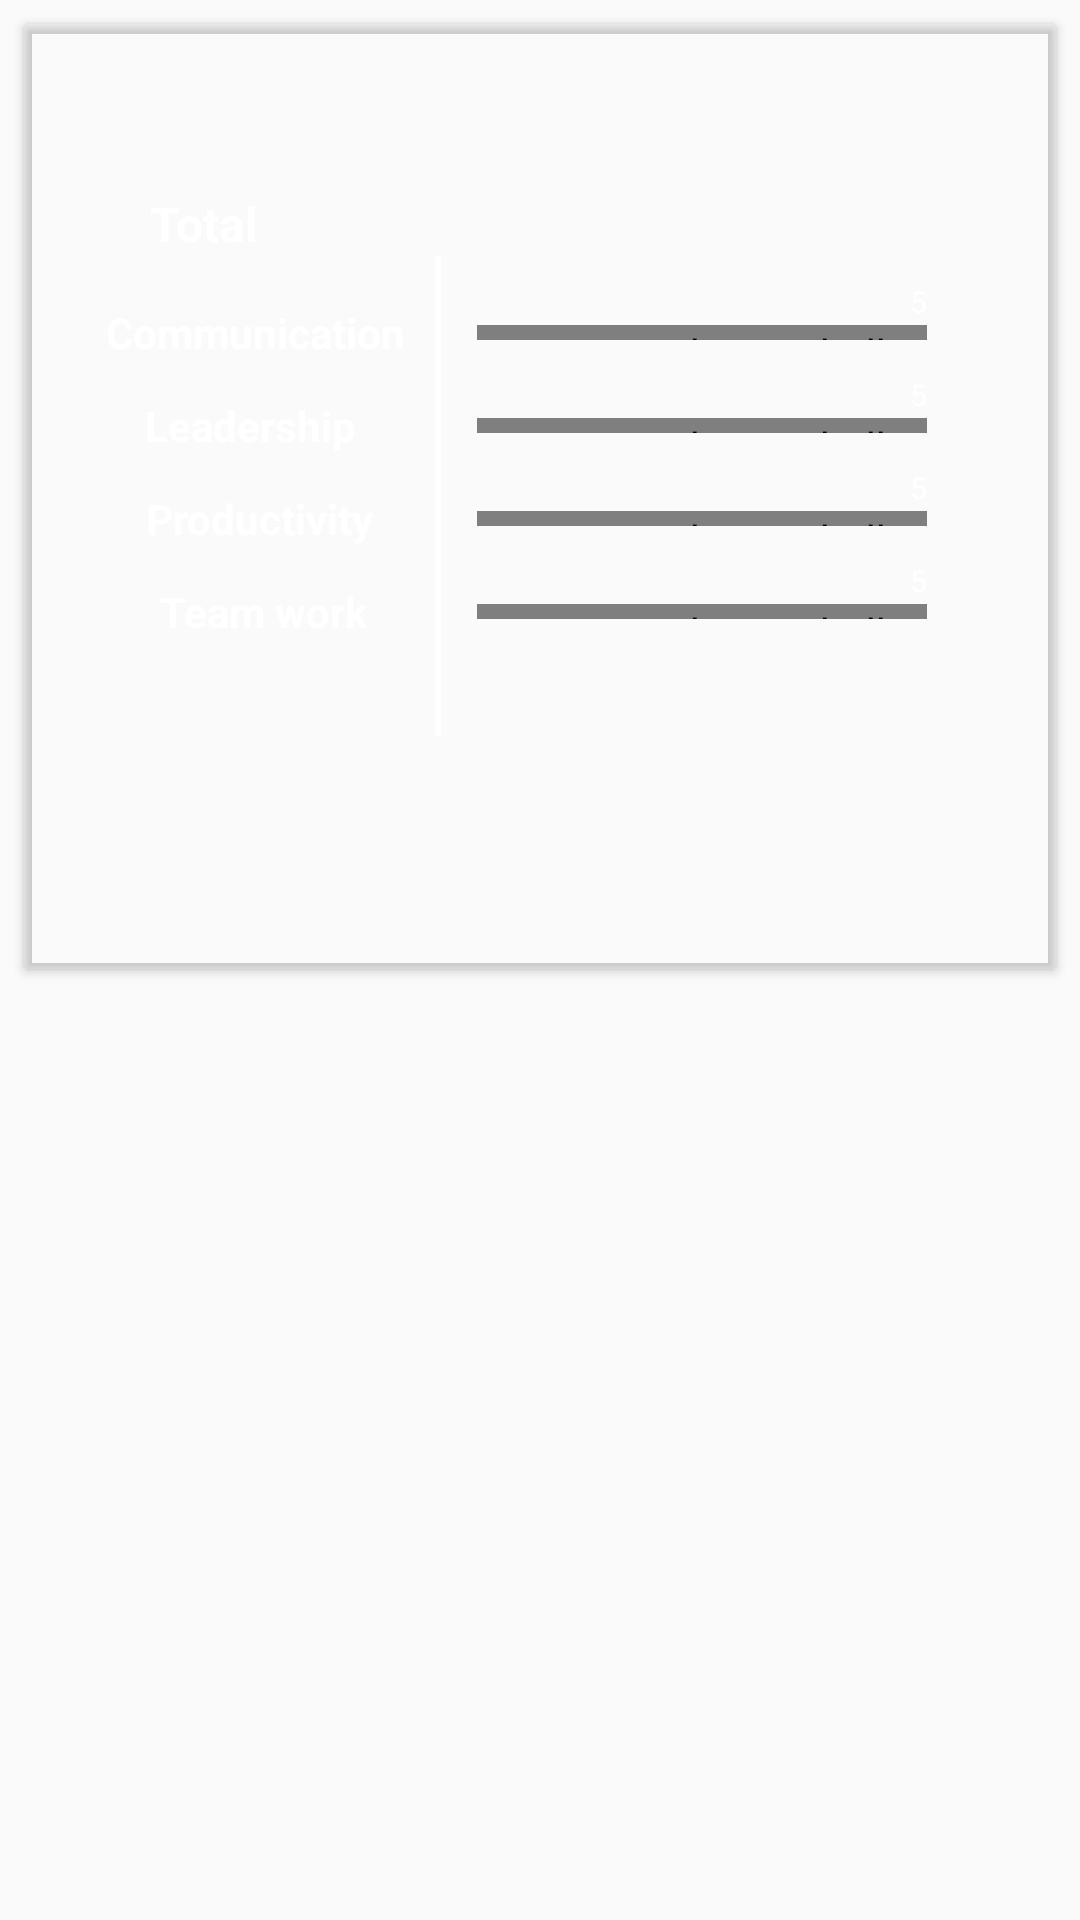

The Android layout XML behind this screen, and the referenced resources:
<!-- AndroidManifest.xml: application theme AppTheme -->
<!-- res/layout/fragment_criteria.xml -->
<FrameLayout xmlns:android="http://schemas.android.com/apk/res/android"
    xmlns:tools="http://schemas.android.com/tools"
    android:layout_width="match_parent"
    android:layout_height="match_parent"
    xmlns:app="http://schemas.android.com/apk/res-auto"
    tools:context="com.dlc.hr_module.Users.CriteriaFragment">


    <LinearLayout
        android:layout_width="match_parent"
        android:layout_height="match_parent">


        <android.support.v7.widget.CardView
            android:layout_width="match_parent"
            android:layout_height="315dp"
            android:layout_marginBottom="8dp"
            android:layout_marginEnd="8dp"
            android:layout_marginStart="8dp"
            android:layout_marginTop="8dp"
            app:cardBackgroundColor="@color/points"
            app:layout_constraintBottom_toBottomOf="parent"
            app:layout_constraintEnd_toEndOf="parent"
            app:layout_constraintStart_toStartOf="parent"
            app:layout_constraintTop_toTopOf="parent">
            <android.support.constraint.ConstraintLayout
                android:layout_width="match_parent"
                android:layout_height="match_parent">

                <TextView
                    android:id="@+id/personal_info"
                    android:layout_width="65dp"
                    android:layout_height="wrap_content"
                    android:layout_marginBottom="8dp"
                    android:layout_marginEnd="150.7dp"
                    android:layout_marginStart="32dp"
                    android:layout_marginTop="8dp"
                    android:text="Total"
                    android:textColor="@android:color/white"
                    android:textSize="16sp"
                    android:textStyle="bold"
                    app:layout_constraintBottom_toBottomOf="parent"
                    app:layout_constraintEnd_toEndOf="parent"

                    app:layout_constraintHorizontal_bias="0.104"
                    app:layout_constraintStart_toStartOf="parent"
                    app:layout_constraintTop_toTopOf="parent"
                    app:layout_constraintVertical_bias="0.172" />

                <TextView
                    android:id="@+id/user_email"
                    android:layout_width="wrap_content"
                    android:layout_height="wrap_content"
                    android:layout_marginEnd="8dp"
                    android:layout_marginStart="8dp"

                    android:layout_marginTop="16dp"
                    android:text="Communication"
                    android:textColor="@android:color/white"
                    android:textStyle="bold"

                    app:layout_constraintEnd_toEndOf="@id/personal_info"
                    app:layout_constraintHorizontal_bias="0.45"
                    app:layout_constraintStart_toStartOf="@id/personal_info"
                    app:layout_constraintTop_toBottomOf="@id/personal_info"


                    />

                <TextView
                    android:id="@+id/user_phone"
                    android:layout_width="wrap_content"
                    android:layout_height="wrap_content"
                    android:layout_marginEnd="8dp"
                    android:layout_marginStart="8dp"

                    android:layout_marginTop="12dp"
                    android:text="Leadership"
                    android:textColor="@android:color/white"
                    android:textStyle="bold"

                    app:layout_constraintEnd_toEndOf="@id/user_email"
                    app:layout_constraintHorizontal_bias="0.363"
                    app:layout_constraintStart_toStartOf="@id/user_email"
                    app:layout_constraintTop_toBottomOf="@id/user_email"


                    />
                <TextView
                    android:id="@+id/user_birthday"
                    android:layout_width="wrap_content"
                    android:layout_height="wrap_content"
                    android:layout_marginEnd="8dp"
                    android:layout_marginStart="8dp"

                    android:layout_marginTop="12dp"
                    android:text="Productivity"
                    android:textColor="@android:color/white"
                    android:textStyle="bold"

                    app:layout_constraintEnd_toEndOf="@id/user_phone"
                    app:layout_constraintHorizontal_bias="0.363"
                    app:layout_constraintStart_toStartOf="@id/user_phone"
                    app:layout_constraintTop_toBottomOf="@id/user_phone"


                    />
                <TextView
                    android:id="@+id/user_teamwork"
                    android:layout_width="wrap_content"
                    android:layout_height="wrap_content"
                    android:layout_marginEnd="8dp"
                    android:layout_marginStart="8dp"

                    android:layout_marginTop="12dp"
                    android:text="Team work"
                    android:textColor="@android:color/white"
                    android:textStyle="bold"

                    app:layout_constraintEnd_toEndOf="@id/user_birthday"
                    app:layout_constraintHorizontal_bias="0.363"
                    app:layout_constraintStart_toStartOf="@id/user_birthday"
                    app:layout_constraintTop_toBottomOf="@id/user_birthday"


                    />

                <LinearLayout
                    android:orientation="vertical"
                    android:id="@+id/border"
                    android:layout_width="2dp"
                    android:layout_height="160dp"
                    android:background="@android:color/white"
                    app:layout_constraintTop_toBottomOf="@id/personal_info"
                    app:layout_constraintStart_toEndOf="@id/personal_info"
                    android:layout_marginLeft="30dp"/>
                <com.sasank.roundedhorizontalprogress.RoundedHorizontalProgressBar
                    android:id="@+id/progress_bar_1"
                    style="?android:attr/progressBarStyleHorizontal"
                    android:layout_width="150dp"
                    android:layout_height="5dp"
                    android:indeterminate="false"
                    android:maxHeight="12dp"
                    android:minHeight="12dp"
                    android:progress="40"
                    app:layout_constraintTop_toTopOf="@+id/user_email"
                    app:layout_constraintBottom_toBottomOf="@+id/user_email"
                    app:layout_constraintStart_toEndOf="@id/border"
                    android:layout_marginLeft="12dp"
                    app:backgroundColor="@android:color/white"
                    app:progressColor="@color/progress"/>

                <com.sasank.roundedhorizontalprogress.RoundedHorizontalProgressBar
                    android:id="@+id/progress_bar_2"
                    style="?android:attr/progressBarStyleHorizontal"
                    android:layout_width="150dp"
                    android:layout_height="5dp"
                    android:indeterminate="false"
                    android:maxHeight="12dp"
                    android:minHeight="12dp"
                    android:progress="40"
                    app:layout_constraintTop_toTopOf="@+id/user_phone"
                    app:layout_constraintBottom_toBottomOf="@+id/user_phone"
                    app:layout_constraintStart_toEndOf="@id/border"
                    android:layout_marginLeft="12dp"
                    app:backgroundColor="@android:color/white"
                    app:progressColor="@color/progress"/>

                <com.sasank.roundedhorizontalprogress.RoundedHorizontalProgressBar
                    android:id="@+id/progress_bar_3"
                    style="?android:attr/progressBarStyleHorizontal"
                    android:layout_width="150dp"
                    android:layout_height="5dp"
                    android:indeterminate="false"
                    android:maxHeight="12dp"
                    android:minHeight="12dp"
                    android:progress="40"
                    app:layout_constraintTop_toTopOf="@+id/user_birthday"
                    app:layout_constraintBottom_toBottomOf="@+id/user_birthday"
                    app:layout_constraintStart_toEndOf="@id/border"
                    android:layout_marginLeft="12dp"
                    app:backgroundColor="@android:color/white"
                    app:progressColor="@color/progress"/>

                <com.sasank.roundedhorizontalprogress.RoundedHorizontalProgressBar
                    android:id="@+id/progress_bar_4"
                    style="?android:attr/progressBarStyleHorizontal"
                    android:layout_width="150dp"
                    android:layout_height="5dp"
                    android:indeterminate="false"
                    android:maxHeight="12dp"
                    android:minHeight="12dp"
                    android:progress="40"
                    app:layout_constraintTop_toTopOf="@+id/user_teamwork"
                    app:layout_constraintBottom_toBottomOf="@+id/user_teamwork"
                    app:layout_constraintStart_toEndOf="@id/border"
                    android:layout_marginLeft="12dp"
                    app:backgroundColor="@android:color/white"
                    app:progressColor="@color/progress"/>
                <TextView
                    android:id="@+id/commscore"
                    android:layout_width="wrap_content"
                    android:layout_height="wrap_content"
                    android:textSize="10sp"
                    android:textColor="@android:color/white"
                    android:text="5"
                    app:layout_constraintEnd_toEndOf="@id/progress_bar_1"
                    app:layout_constraintBottom_toTopOf="@id/progress_bar_1"
                    android:layout_marginBottom="1dp"
                    />
                <TextView
                    android:id="@+id/leaderscore"
                    android:layout_width="wrap_content"
                    android:layout_height="wrap_content"
                    android:textSize="10sp"
                    android:textColor="@android:color/white"
                    android:text="5"
                    app:layout_constraintEnd_toEndOf="@id/progress_bar_2"
                    app:layout_constraintBottom_toTopOf="@id/progress_bar_2"
                    android:layout_marginBottom="1dp"
                    />
                <TextView
                    android:id="@+id/prodscore"
                    android:layout_width="wrap_content"
                    android:layout_height="wrap_content"
                    android:textSize="10sp"
                    android:textColor="@android:color/white"
                    android:text="5"
                    app:layout_constraintEnd_toEndOf="@id/progress_bar_3"
                    app:layout_constraintBottom_toTopOf="@id/progress_bar_3"
                    android:layout_marginBottom="1dp"
                    />
                <TextView
                    android:id="@+id/teamscore"
                    android:layout_width="wrap_content"
                    android:layout_height="wrap_content"
                    android:textSize="10sp"
                    android:textColor="@android:color/white"
                    android:text="5"
                    app:layout_constraintEnd_toEndOf="@id/progress_bar_4"
                    app:layout_constraintBottom_toTopOf="@id/progress_bar_4"
                    android:layout_marginBottom="1dp"
                    />


            </android.support.constraint.ConstraintLayout>



        </android.support.v7.widget.CardView>


    </LinearLayout>


</FrameLayout>
<!-- resources referenced by this layout -->
<resources>
  <style name="AppTheme" parent="Theme.AppCompat.Light.DarkActionBar">
          
          <item name="colorPrimary">@color/colorPrimary</item>
          <item name="colorPrimaryDark">@color/colorPrimaryDark</item>
          <item name="colorAccent">@color/colorAccent</item>
      </style>
  <color name="colorPrimary">#3F51B5</color>
  <color name="colorPrimaryDark">#303F9F</color>
  <color name="colorAccent">#FF4081</color>
</resources>
